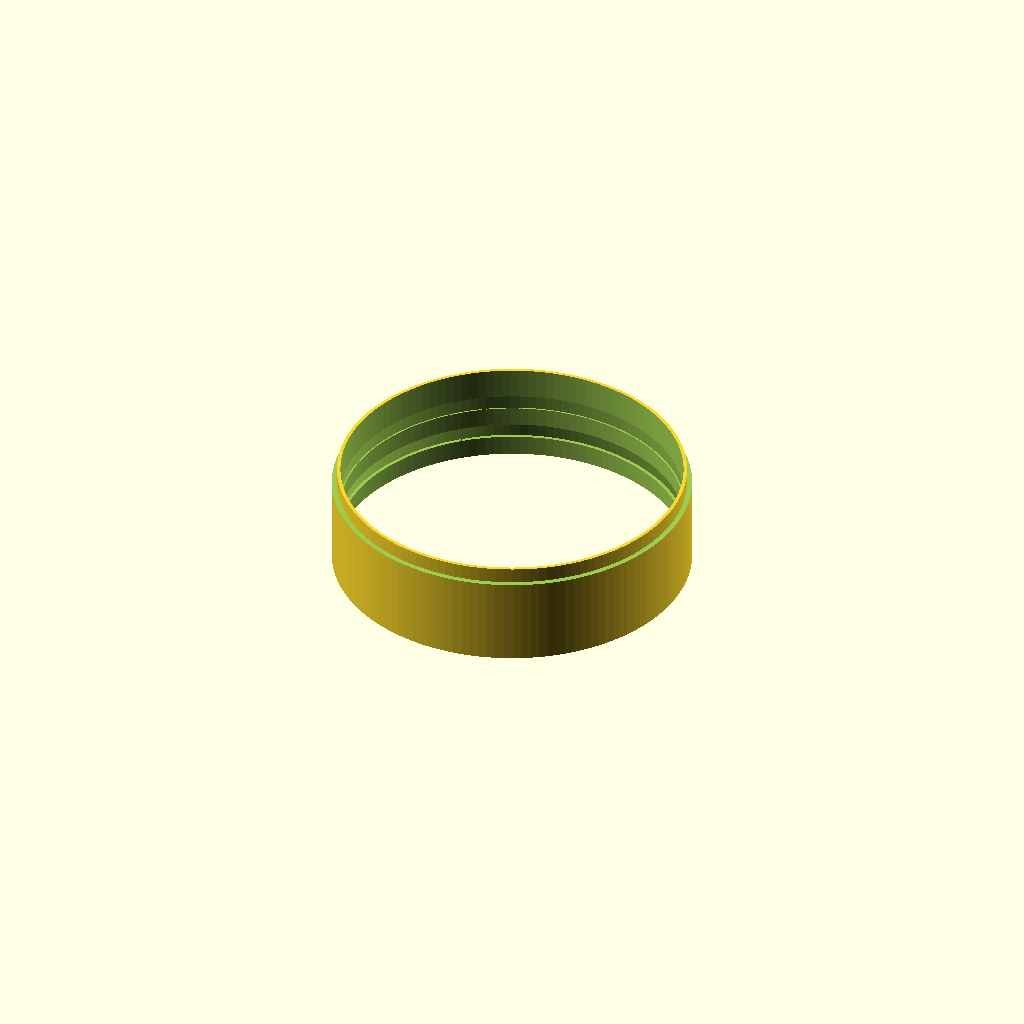
Cell 1: the model at its default parameters.
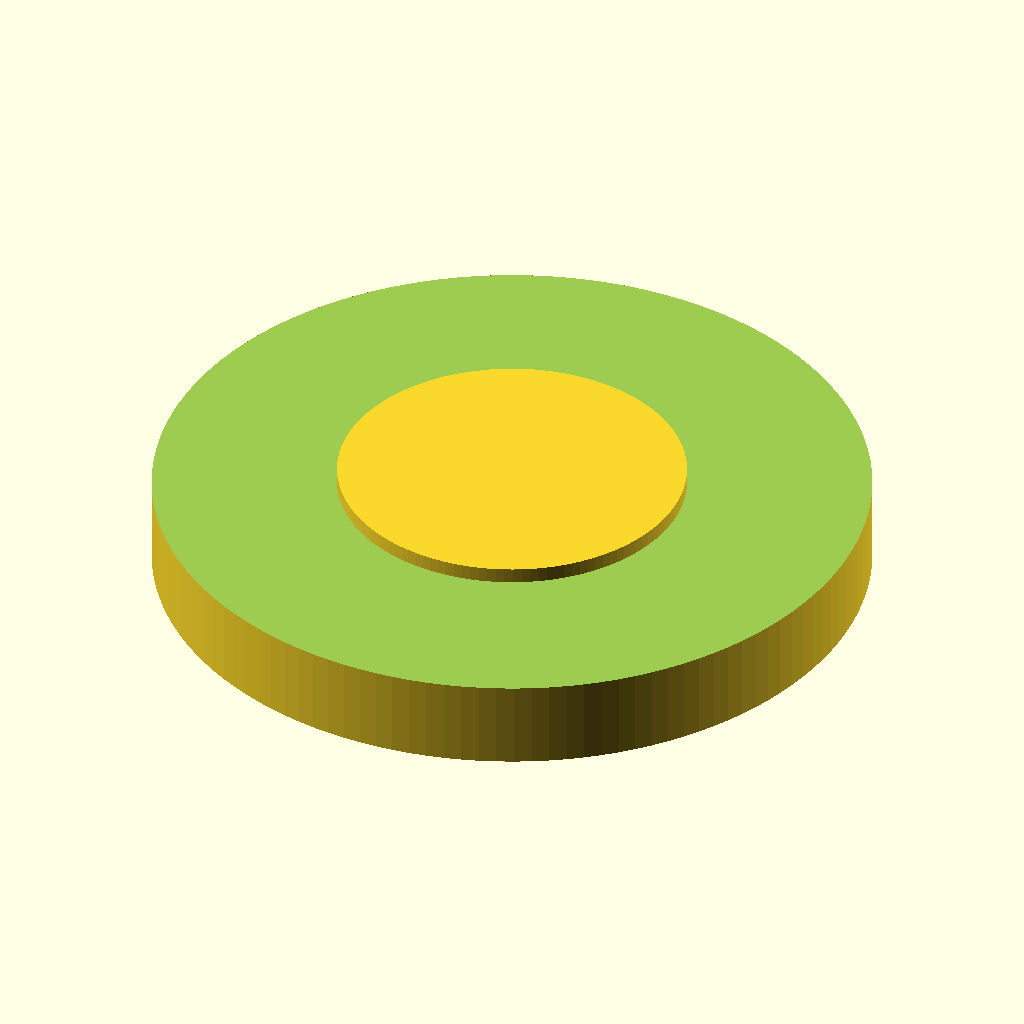
Cell 2 — OUTER_DIAMETER set to 482, the other parameters unchanged.
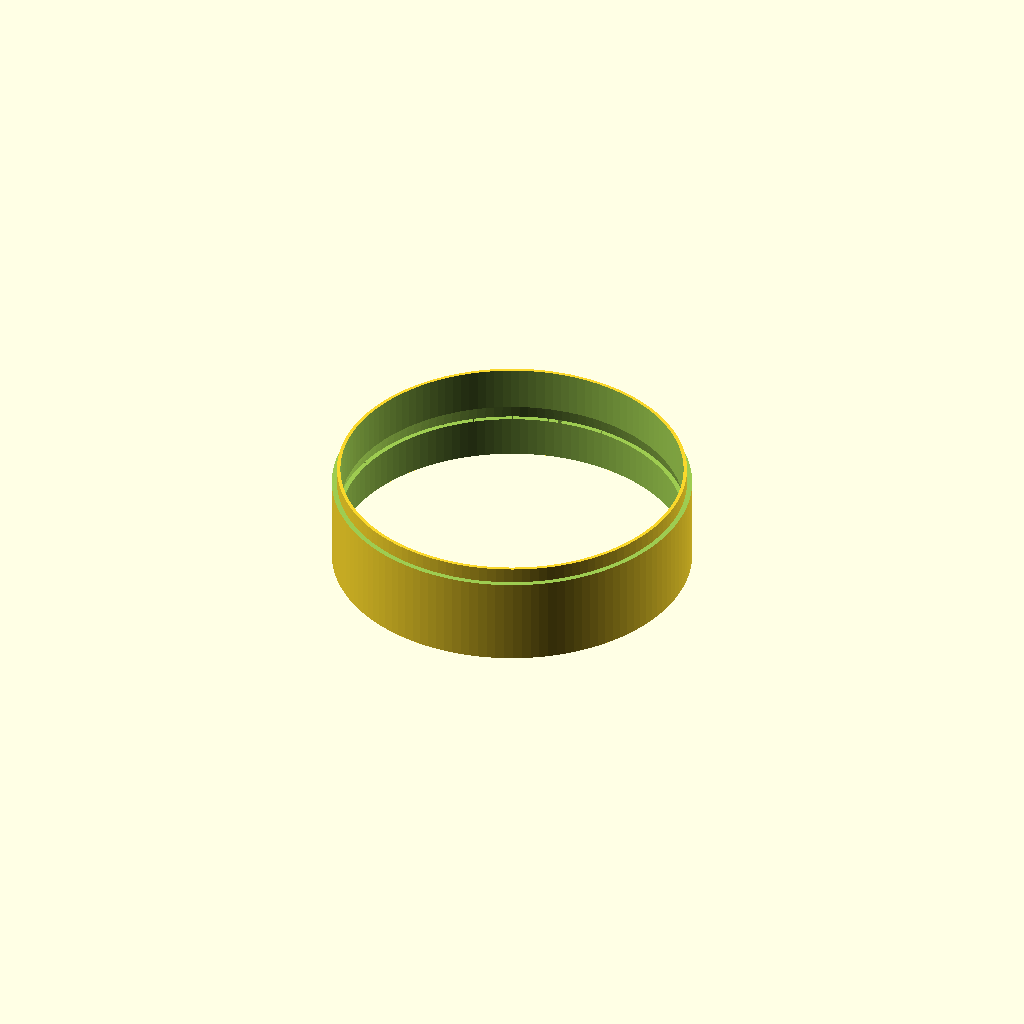
Cell 3 — LIP_HEIGHT set to 30, the other parameters unchanged.
One fixed orthographic camera (rotation 55°, 0°, 25°; colour scheme Cornfield) for every cell.
Source of the model, inputs/thingiverse/files/thing-2797196/files/dryer.scad:
// separator for 5-star chef food dehydrator
// the separator creates a spacer suitable for inserting filament rolls - for drying!
// by Andrew Davie (andrew@taswegian.com)


$fn=128;

//;  1        |hijk| 
//;  2        |hijk|      internal lip
//;  3 |abcdefghij|
//;  4 |abcdefghi|
//;  5 |abcdefgh|        slope v
//;  6 |abcdefg|
//;  7 |abcdefg|
//;  8 |abcdefg|         main body
//;  9 |abcdef|
//; 10 |abcde|
//; 11 |abcd|            slope^
//; 12 |abcd|            external lip
//; 13
//;  1        |hijk| 
//;  2        |hijk| 
//;  3 |abcdefghij|
//;  4 |abcdefghi|
//;  5 |abcdefgh|
//;  6 |abcdefg|

LEEWAY = 1.5;                   // gap @f
ICING = 0;                          // increase to thicken body
OUTER_DIAMETER = 241;               //@a
OUTER_INTERNAL_LIP = 234.5;         //@h
LIP_THICK = OUTER_DIAMETER - OUTER_INTERNAL_LIP - LEEWAY;       //@hijk OR abcd
TOTAL_THICKNESS = OUTER_DIAMETER - (OUTER_INTERNAL_LIP) + LIP_THICK + ICING;        //@abcdefghijk
BODY_THICKNESS = TOTAL_THICKNESS - 2;
LIP_HEIGHT = 15;      //@ 1-2
TOPLIP_HEIGHT = 10;
LIP_GAP = 0.4;         //@13
TOTAL_HEIGHT = 70;           //@1-12
SLOPE_HEIGHT = 10;
BODY_HEIGHT=TOTAL_HEIGHT - (2* (LIP_HEIGHT+LIP_GAP) );  // @6-8
INNER_DIAMETER = OUTER_DIAMETER-TOTAL_THICKNESS;

    difference(){

        // create total thickness object
        cylinder(d=OUTER_DIAMETER,h=TOTAL_HEIGHT);

        translate([0,0,-1]) {

            // cut out the interior
            cylinder(d=OUTER_DIAMETER - TOTAL_THICKNESS,h=TOTAL_HEIGHT+2);

            // carve out the bottom lip + gap
            cylinder(d=OUTER_INTERNAL_LIP+LEEWAY,h=LIP_HEIGHT+LIP_GAP+1);

            // carve out the mid-section body
            cylinder(d=OUTER_DIAMETER-BODY_THICKNESS,h=BODY_HEIGHT+1);

        }


        // carve out the upslope (@10--@8)
        translate([0,0,LIP_HEIGHT+LIP_GAP])
            cylinder(d1=OUTER_INTERNAL_LIP+LEEWAY,d2=OUTER_DIAMETER-BODY_THICKNESS,h=SLOPE_HEIGHT);

        // carve out upslope2
        translate([0,0,BODY_HEIGHT])
            cylinder(d1=OUTER_DIAMETER-BODY_THICKNESS,d2=OUTER_DIAMETER-TOTAL_THICKNESS,h=SLOPE_HEIGHT);


        // create upper lip
        translate([0,0,TOTAL_HEIGHT-TOPLIP_HEIGHT-LIP_GAP])
        difference(){
            cylinder(d=OUTER_DIAMETER+1,h=TOPLIP_HEIGHT+LIP_GAP+1);
            translate([0,0,-1])
                cylinder(d=OUTER_INTERNAL_LIP-LIP_GAP,h=TOPLIP_HEIGHT+LIP_GAP+2);
        }
    }
Parameter table extracted from the source (name, type, default, range or options):
LEEWAY: number, default 1.5
ICING: number, default 0
OUTER_DIAMETER: number, default 241
OUTER_INTERNAL_LIP: number, default 234.5
LIP_HEIGHT: number, default 15
TOPLIP_HEIGHT: number, default 10
LIP_GAP: number, default 0.4
TOTAL_HEIGHT: number, default 70
SLOPE_HEIGHT: number, default 10
